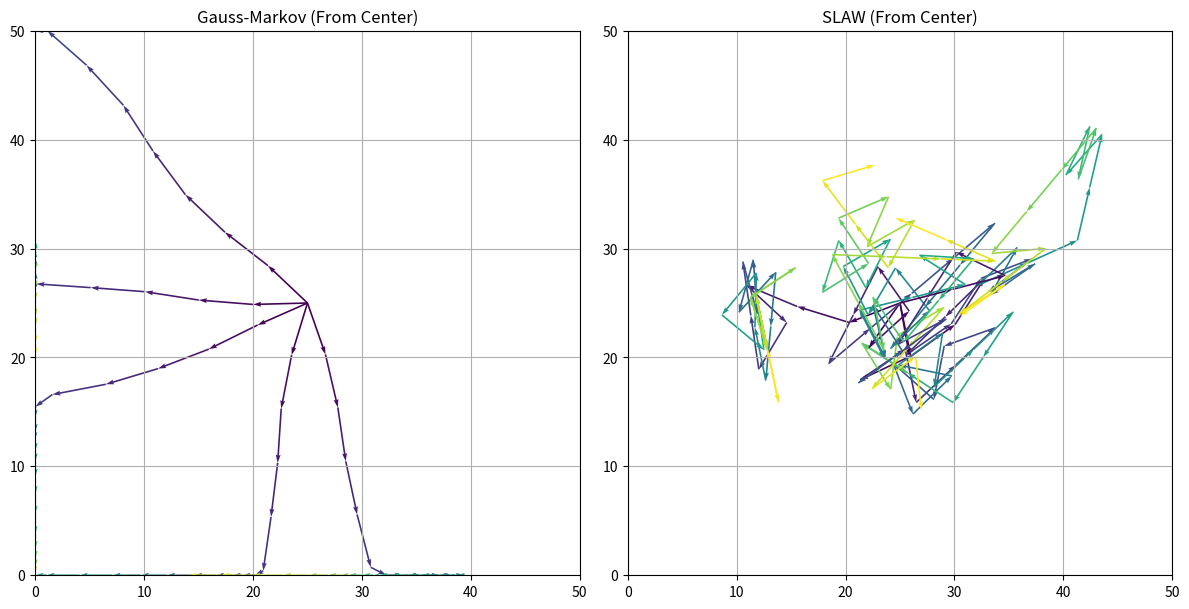

Python code for this plot:
import numpy as np
import matplotlib.pyplot as plt
from matplotlib import cm

# Constants
AREA_SIZE = 50
STEP_SIZE = 5
STEPS = 30
CENTER = np.array([AREA_SIZE / 2, AREA_SIZE / 2])

# Gauss-Markov Model
def gauss_markov(steps, area_size, alpha=0.75):
    pos = np.zeros((steps, 2))
    pos[0] = CENTER
    direction = np.random.rand(2) - 0.5
    direction /= np.linalg.norm(direction)
    for i in range(1, steps):
        random_factor = np.random.rand(2) - 0.5
        direction = alpha * direction + (1 - alpha) * random_factor
        direction /= np.linalg.norm(direction)
        pos[i] = pos[i-1] + direction * STEP_SIZE
        pos[i] = np.clip(pos[i], 0, area_size)
    return pos

# Simplified SLAW Model
def slaw(steps, area_size):
    pos = np.zeros((steps, 2))
    pos[0] = CENTER
    cluster_centers = np.random.rand(3, 2) * area_size
    for i in range(1, steps):
        target = cluster_centers[np.random.choice(len(cluster_centers))]
        direction = target - pos[i-1]
        if np.linalg.norm(direction) != 0:
            direction /= np.linalg.norm(direction)
        pos[i] = pos[i-1] + direction * STEP_SIZE
        pos[i] = np.clip(pos[i], 0, area_size)
    return pos

# Visualization
fig, axs = plt.subplots(1, 2, figsize=(12, 6))

# Gauss-Markov Plot
for _ in range(5):
    pos = gauss_markov(STEPS, AREA_SIZE)
    x, y = pos[:, 0], pos[:, 1]
    dx, dy = np.diff(x), np.diff(y)
    colors = cm.viridis(np.linspace(0, 1, len(dx)))
    axs[0].quiver(x[:-1], y[:-1], dx, dy, color=colors, scale_units='xy', angles='xy', scale=1, width=0.003)
axs[0].set_title("Gauss-Markov (From Center)")
axs[0].set_xlim(0, AREA_SIZE)
axs[0].set_ylim(0, AREA_SIZE)
axs[0].set_aspect('equal')
axs[0].grid(True)

# SLAW Plot
for _ in range(5):
    pos = slaw(STEPS, AREA_SIZE)
    x, y = pos[:, 0], pos[:, 1]
    dx, dy = np.diff(x), np.diff(y)
    colors = cm.viridis(np.linspace(0, 1, len(dx)))
    axs[1].quiver(x[:-1], y[:-1], dx, dy, color=colors, scale_units='xy', angles='xy', scale=1, width=0.003)
axs[1].set_title("SLAW (From Center)")
axs[1].set_xlim(0, AREA_SIZE)
axs[1].set_ylim(0, AREA_SIZE)
axs[1].set_aspect('equal')
axs[1].grid(True)

plt.tight_layout()
plt.show()
